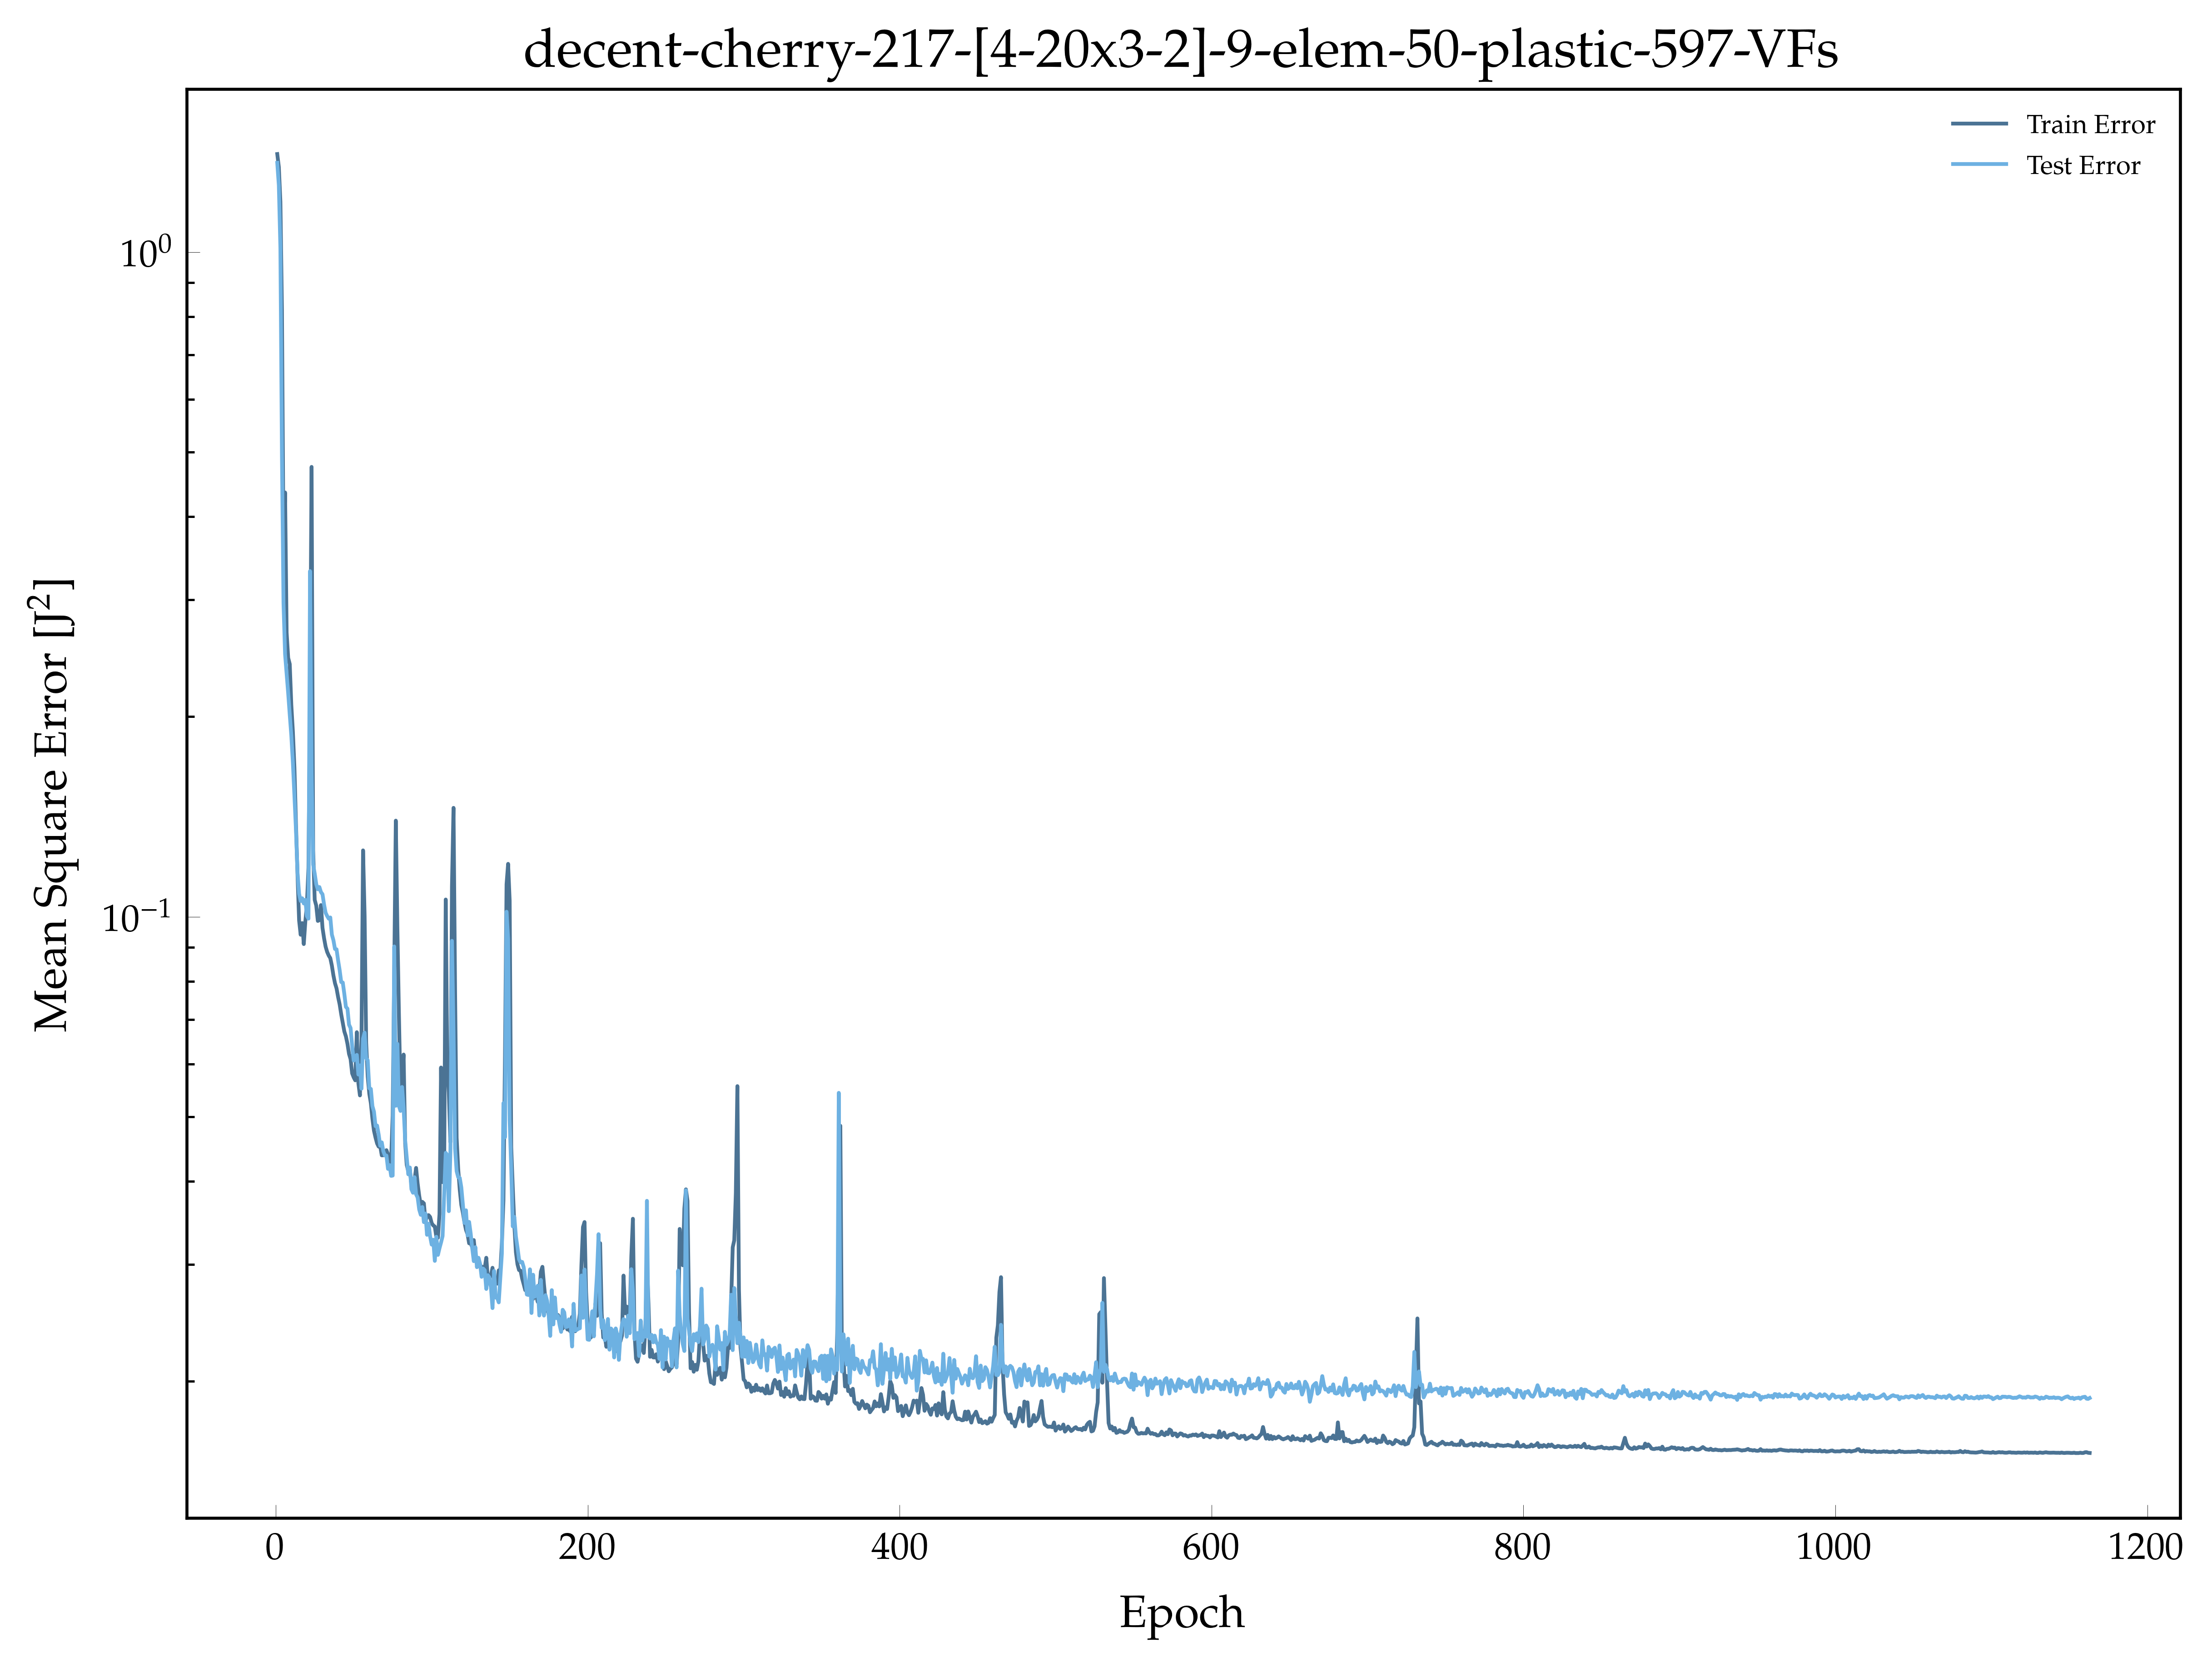

The table this chart was drawn from, first rows:
, epoch, loss, val_loss
0, 1.0, 1.404, 1.362
1, 2.0, 1.343, 1.261
2, 3.0, 1.19, 1.015
3, 4.0, 0.8189, 0.4939
4, 5.0, 0.3569, 0.2961
5, 6.0, 0.4349, 0.2484
6, 7.0, 0.2677, 0.2324
7, 8.0, 0.2451, 0.2169
8, 9.0, 0.24, 0.2014
9, 10.0, 0.2084, 0.1875
10, 11.0, 0.1901, 0.1707
11, 12.0, 0.1676, 0.1521
12, 13.0, 0.1376, 0.1348
13, 14.0, 0.1154, 0.1164
14, 15.0, 0.09872, 0.1083
15, 16.0, 0.09397, 0.1056
16, 17.0, 0.09784, 0.1066
17, 18.0, 0.09099, 0.1047
18, 19.0, 0.09845, 0.1061
19, 20.0, 0.1042, 0.1003
20, 21.0, 0.1184, 0.09937
21, 22.0, 0.2104, 0.3312
22, 23.0, 0.4751, 0.165
23, 24.0, 0.126, 0.1199
24, 25.0, 0.106, 0.1162
25, 26.0, 0.1039, 0.1119
26, 27.0, 0.09858, 0.11
27, 28.0, 0.09884, 0.1109
28, 29.0, 0.1041, 0.1089
29, 30.0, 0.09625, 0.1081
30, 31.0, 0.09285, 0.1043
31, 32.0, 0.09017, 0.1014
32, 33.0, 0.08852, 0.1003
33, 34.0, 0.08743, 0.09935
34, 35.0, 0.08665, 0.09977
35, 36.0, 0.08444, 0.09403
36, 37.0, 0.08161, 0.09221
37, 38.0, 0.07945, 0.08945
38, 39.0, 0.07804, 0.08935
39, 40.0, 0.07574, 0.08599
40, 41.0, 0.07382, 0.08312
41, 42.0, 0.07132, 0.07977
42, 43.0, 0.06924, 0.07964
43, 44.0, 0.06721, 0.07653
44, 45.0, 0.06609, 0.0732
45, 46.0, 0.0644, 0.07274
46, 47.0, 0.06219, 0.06882
47, 48.0, 0.06109, 0.06802
48, 49.0, 0.05814, 0.06392
49, 50.0, 0.05734, 0.06077
50, 51.0, 0.05675, 0.0615
51, 52.0, 0.06705, 0.06198
52, 53.0, 0.05618, 0.0579
53, 54.0, 0.05386, 0.05976
54, 55.0, 0.06568, 0.05513
55, 56.0, 0.1259, 0.06557
56, 57.0, 0.1003, 0.06694
57, 58.0, 0.06465, 0.06126
58, 59.0, 0.05748, 0.06083
59, 60.0, 0.05418, 0.05521
... 1,103 more rows
